The GitHub repository YiYunKung/Food-13categories contains a labelled image folder "Food-13categories" with 13 categories: beef noodles, box lunch, brunch platter, cake, curry rice, fried rice, hotpot, omelette rice, pasta, pizza, ramen, soft serve, steak. Examples follow, each with its label.

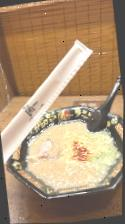
Label: ramen

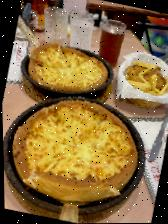
Label: pizza

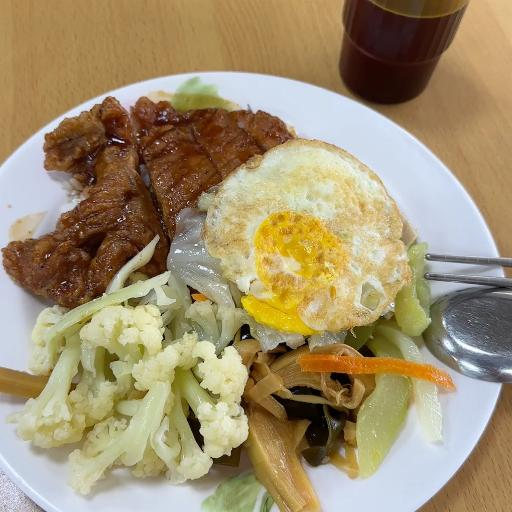
Label: box lunch

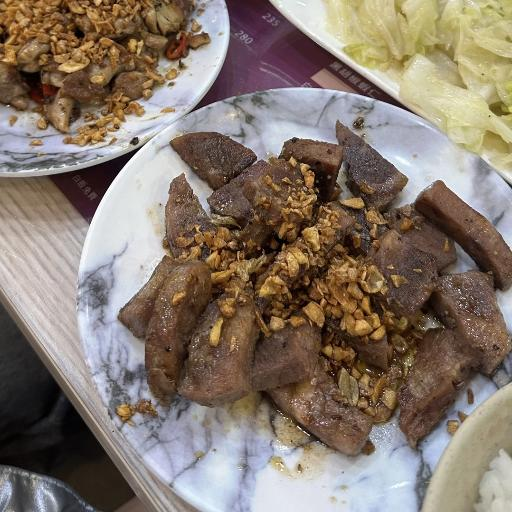
Label: steak

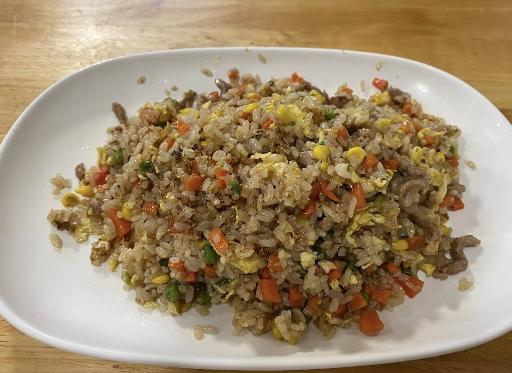
Label: fried rice

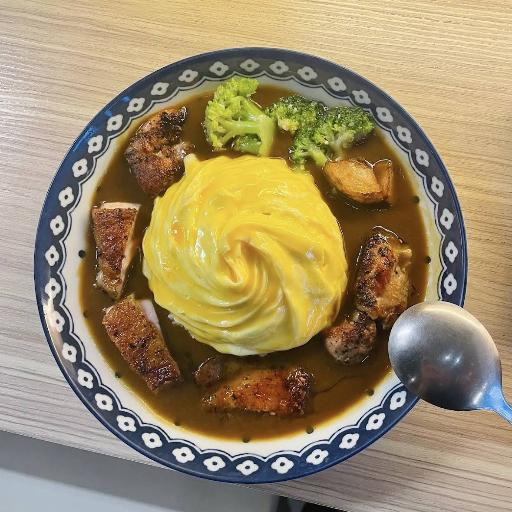
Label: omelette rice
